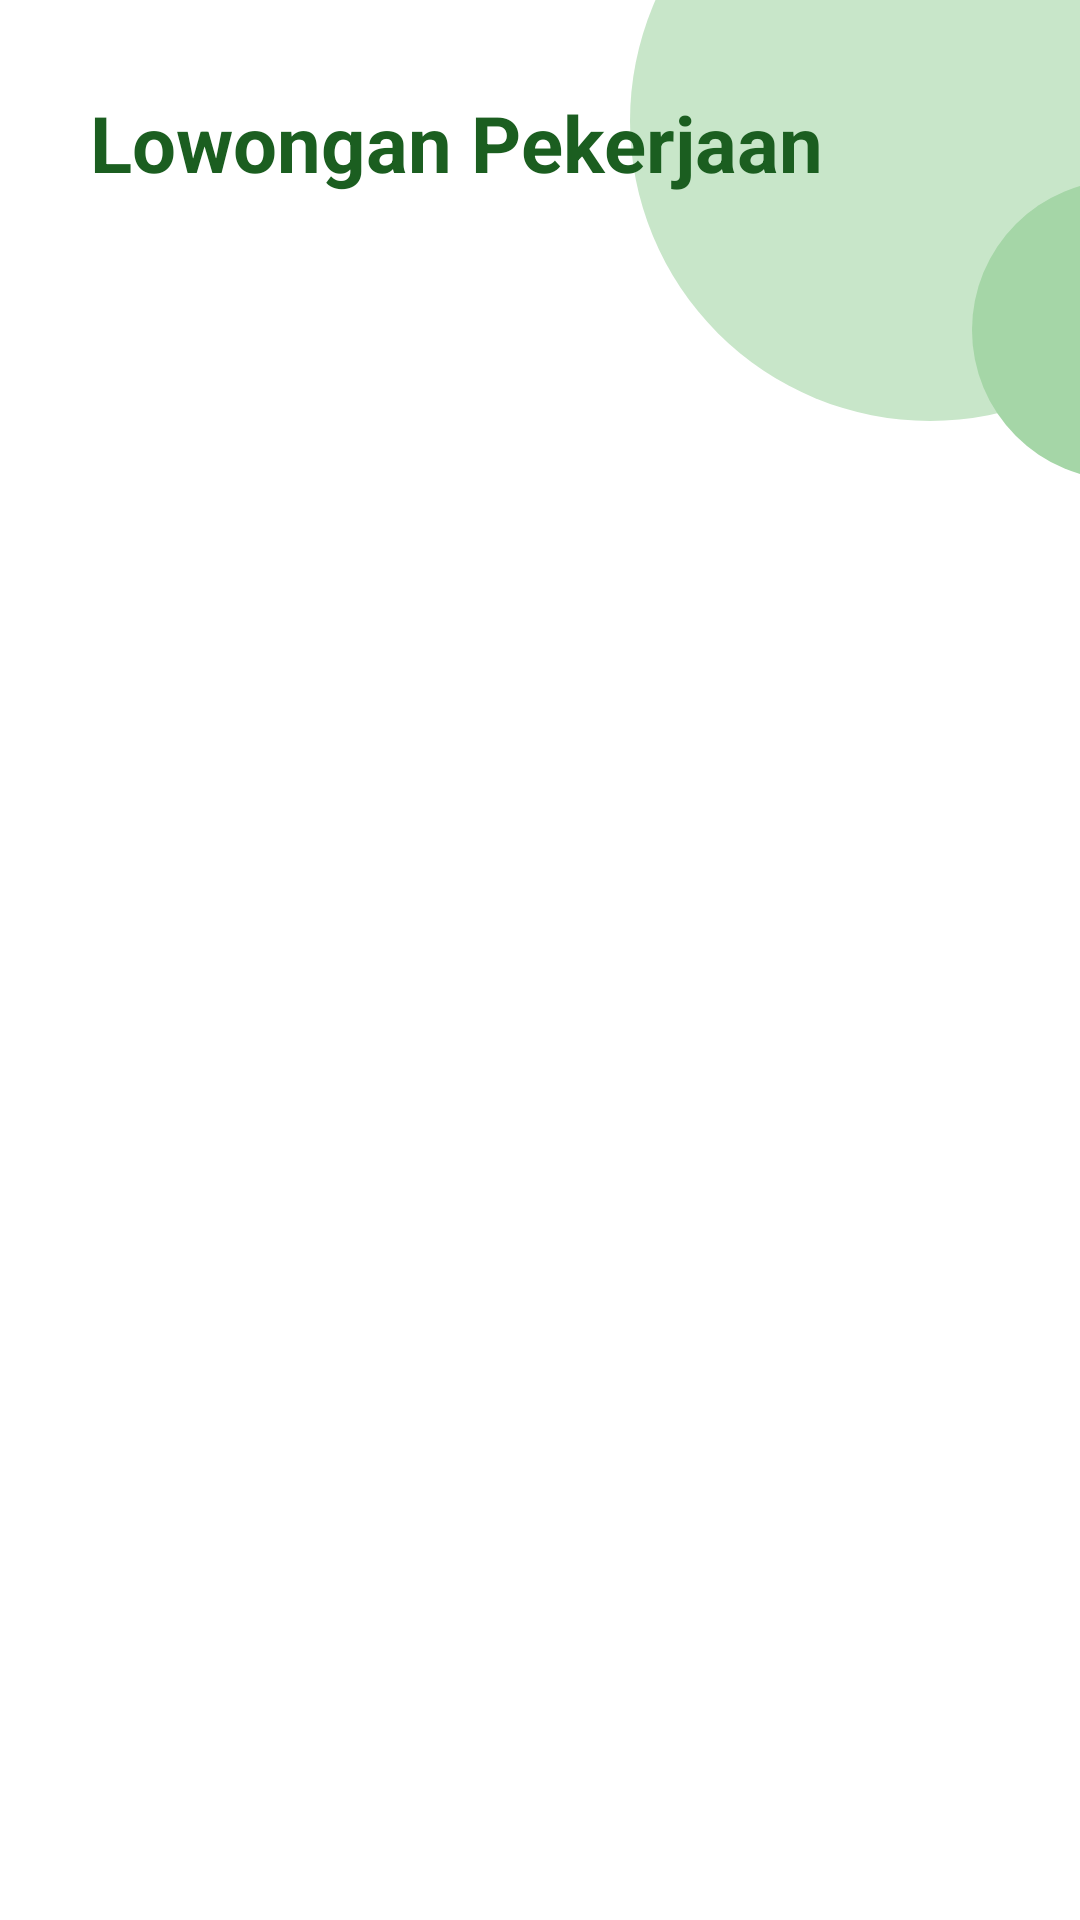

The Android layout XML behind this screen, and the referenced resources:
<!-- AndroidManifest.xml: application theme Theme.ProjectDisnaker -->
<!-- res/layout/fragment_kerja.xml -->
<?xml version="1.0" encoding="utf-8"?>
<androidx.constraintlayout.widget.ConstraintLayout xmlns:android="http://schemas.android.com/apk/res/android"
    xmlns:app="http://schemas.android.com/apk/res-auto"
    xmlns:tools="http://schemas.android.com/tools"
    android:layout_width="match_parent"
    android:layout_height="match_parent"
    tools:context=".peserta.KerjaFragment" >

    <androidx.constraintlayout.widget.ConstraintLayout
        android:layout_width="200dp"
        android:layout_height="200dp"
        android:layout_marginStart="210dp"
        android:layout_marginBottom="500dp"
        android:background="@drawable/circle_light"
        app:layout_constraintBottom_toBottomOf="parent"
        app:layout_constraintStart_toStartOf="parent">

    </androidx.constraintlayout.widget.ConstraintLayout>

    <androidx.constraintlayout.widget.ConstraintLayout
        android:layout_width="100dp"
        android:layout_height="100dp"
        android:layout_marginStart="324dp"
        android:layout_marginBottom="480dp"
        android:background="@drawable/circle_light"
        android:backgroundTint="@color/green_200"
        app:layout_constraintBottom_toBottomOf="parent"
        app:layout_constraintStart_toStartOf="parent">

    </androidx.constraintlayout.widget.ConstraintLayout>

    <LinearLayout
        android:layout_width="match_parent"
        android:layout_height="match_parent"
        android:layout_margin="30dp"
        android:orientation="vertical"
        app:layout_constraintBottom_toBottomOf="parent"
        app:layout_constraintEnd_toEndOf="parent"
        app:layout_constraintStart_toStartOf="parent"
        app:layout_constraintTop_toTopOf="parent">

        <TextView
            android:id="@+id/textView32"
            android:layout_width="match_parent"
            android:layout_height="wrap_content"
            android:layout_marginBottom="40dp"
            android:text="Lowongan Pekerjaan"
            android:textColor="@color/green_900"
            android:textSize="26sp"
            android:textStyle="bold" />

        <androidx.recyclerview.widget.RecyclerView
            android:id="@+id/rvPeluangKerja"
            android:layout_width="match_parent"
            android:layout_height="match_parent" />
    </LinearLayout>
</androidx.constraintlayout.widget.ConstraintLayout>
<!-- resources referenced by this layout -->
<resources>
  <color name="green_200">#a5d6a7</color>
  <color name="green_900">#1b5e20</color>
  <!-- drawable circle_light (drawable) -->
  <?xml version="1.0" encoding="utf-8"?>
  <shape
      xmlns:android="http://schemas.android.com/apk/res/android"
      android:shape="oval">
  
      <solid
          android:color="@color/green_100"/>
  
      <size
          android:width="120dp"
          android:height="120dp"/>
  </shape>
  <style name="Theme.ProjectDisnaker" parent="Theme.MaterialComponents.DayNight.DarkActionBar">
          
          <item name="colorPrimary">@color/green_900</item>
          <item name="colorPrimaryVariant">@color/green_800</item>
          <item name="colorOnPrimary">@color/white</item>
          
          <item name="colorSecondary">@color/green_200</item>
          <item name="colorSecondaryVariant">@color/green_100</item>
          <item name="colorOnSecondary">@color/black</item>
          
          <item name="android:statusBarColor" tools:targetApi="l">?attr/colorPrimaryVariant</item>
          
      </style>
  <color name="green_100">#c8e6c9</color>
  <color name="green_800">#2C6E2F</color>
  <color name="white">#FFFFFFFF</color>
  <color name="black">#FF000000</color>
</resources>
